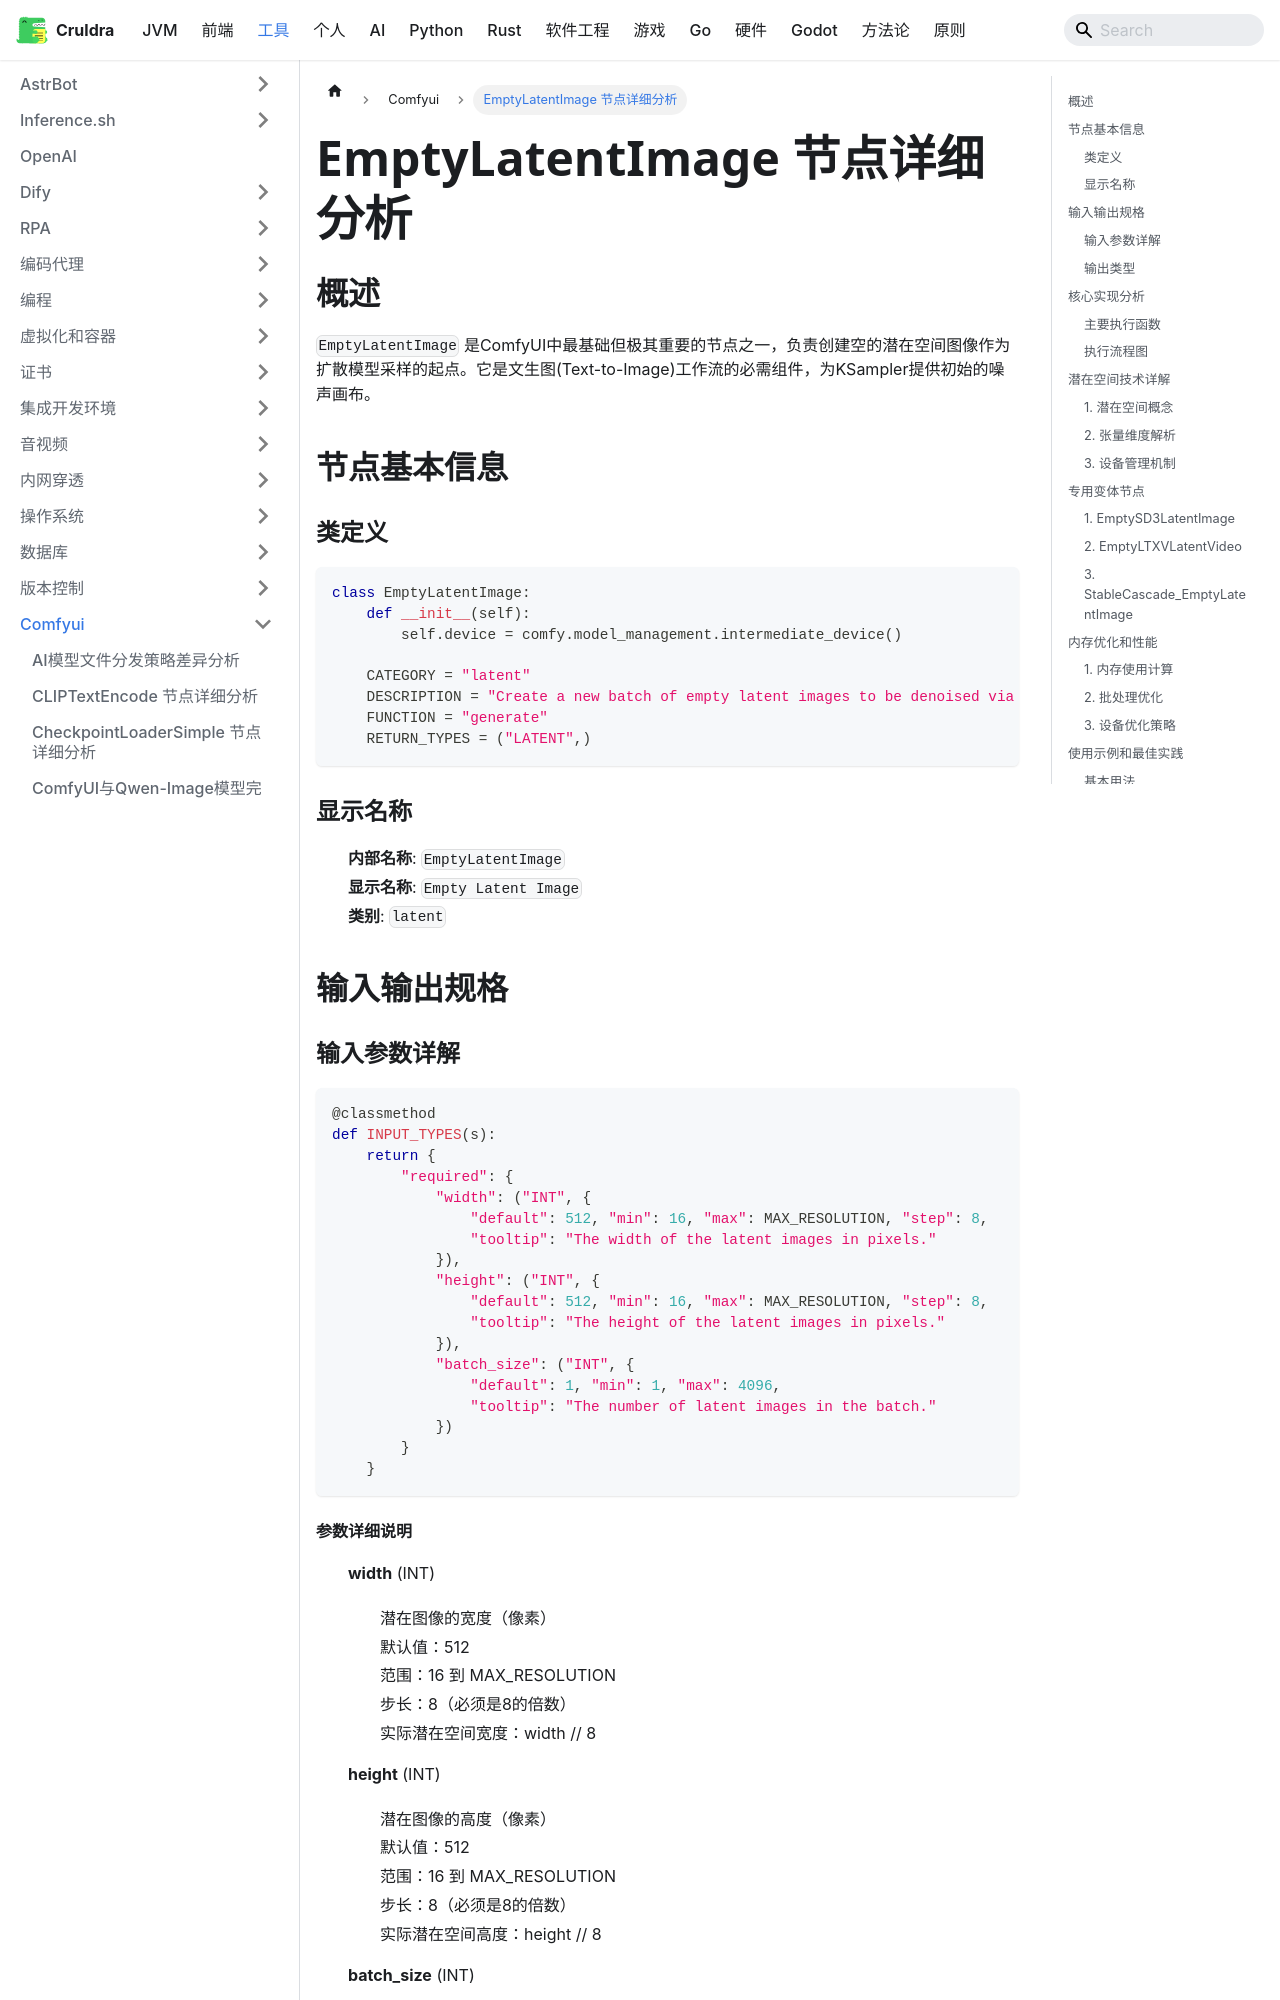

repository: cruldra/notes3 · page: docs/Tools/Comfyui/EmptyLatentImage节点详细分析.html · generator: docusaurus

# EmptyLatentImage 节点详细分析

## 概述

`EmptyLatentImage` 是ComfyUI中最基础但极其重要的节点之一，负责创建空的潜在空间图像作为扩散模型采样的起点。它是文生图(Text-to-Image)工作流的必需组件，为KSampler提供初始的噪声画布。

## 节点基本信息

### 类定义
```python
class EmptyLatentImage:
    def __init__(self):
        self.device = comfy.model_management.intermediate_device()
    
    CATEGORY = "latent"
    DESCRIPTION = "Create a new batch of empty latent images to be denoised via sampling."
    FUNCTION = "generate"
    RETURN_TYPES = ("LATENT",)
```

### 显示名称
- **内部名称**: `EmptyLatentImage`
- **显示名称**: `Empty Latent Image`
- **类别**: `latent`

## 输入输出规格

### 输入参数详解

```python
@classmethod
def INPUT_TYPES(s):
    return {
        "required": {
            "width": ("INT", {
                "default": 512, "min": 16, "max": MAX_RESOLUTION, "step": 8,
                "tooltip": "The width of the latent images in pixels."
            }),
            "height": ("INT", {
                "default": 512, "min": 16, "max": MAX_RESOLUTION, "step": 8,
                "tooltip": "The height of the latent images in pixels."
            }),
            "batch_size": ("INT", {
                "default": 1, "min": 1, "max": 4096,
                "tooltip": "The number of latent images in the batch."
            })
        }
    }
```

#### 参数详细说明

1. **width** (INT)
   - 潜在图像的宽度（像素）
   - 默认值：512
   - 范围：16 到 MAX_RESOLUTION
   - 步长：8（必须是8的倍数）
   - 实际潜在空间宽度：width // 8

2. **height** (INT)
   - 潜在图像的高度（像素）
   - 默认值：512
   - 范围：16 到 MAX_RESOLUTION
   - 步长：8（必须是8的倍数）
   - 实际潜在空间高度：height // 8

3. **batch_size** (INT)
   - 批次中的潜在图像数量
   - 默认值：1
   - 范围：1 到 4096
   - 用于批量生成多张图像

### 输出类型

```python
RETURN_TYPES = ("LATENT",)
OUTPUT_TOOLTIPS = ("The empty latent image batch.",)
```

**输出说明**:
- **LATENT**: 包含空潜在图像张量的字典，格式为 `{"samples": tensor}`

## 核心实现分析
